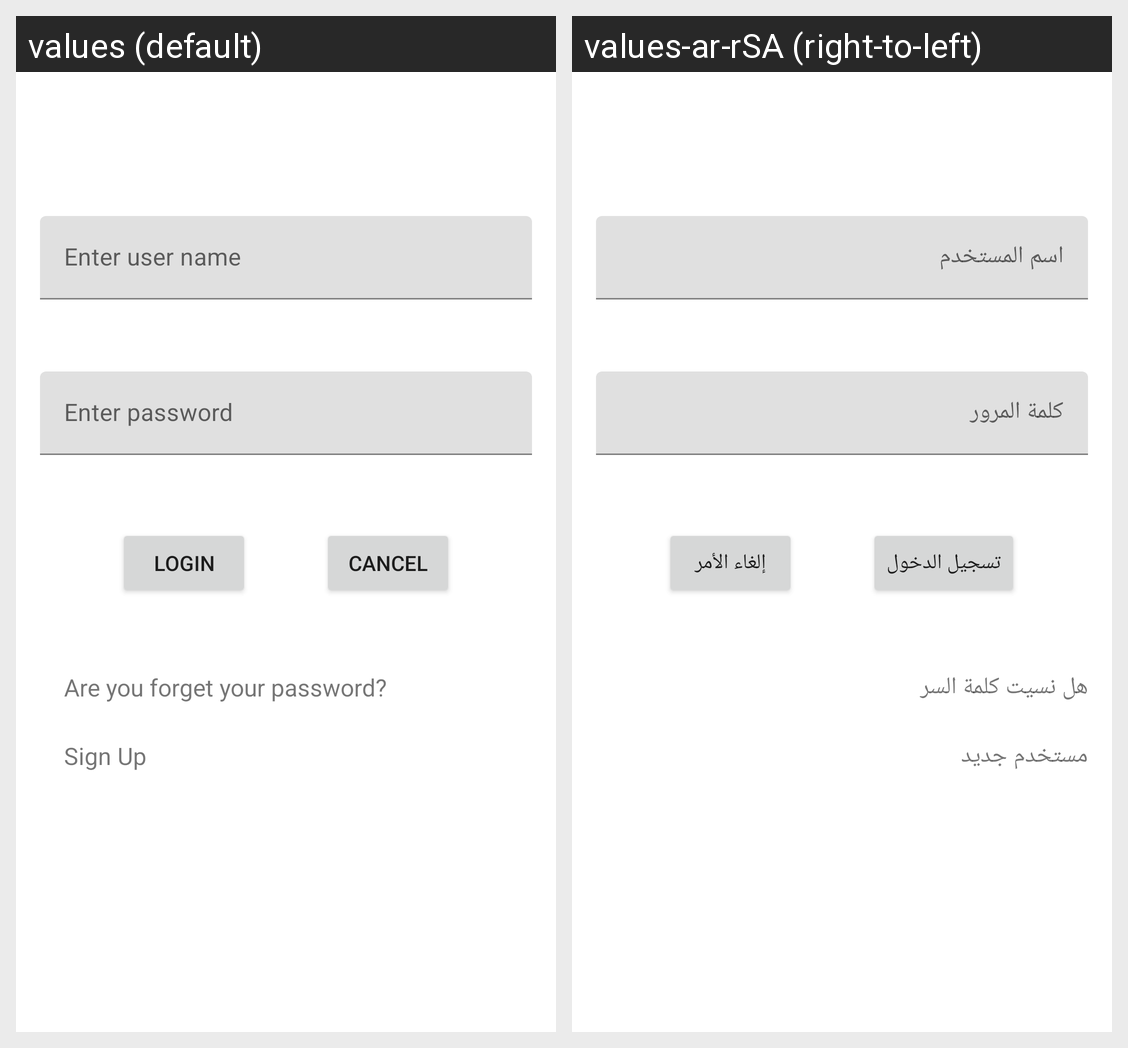

Strings drawn on this Android screen and how each of the app's shown locales translates them:
Android screen res/layout/fragment_login.xml rendered under 2 locales, left to right: values (default), values-ar-rSA (right-to-left). Device: Nexus 5 (rendered at 1080×1920; each locale shown at half size, 540×960, under a caption strip naming it); theme LoginTheme.
Strings drawn on this screen, with the default value and each locale's value (text and hints the layout hard-codes, and strings that could not be matched under every locale, appear in the picture but are not listed):

login_user_name
  values: Enter user name
  values-ar-rSA: اسم المستخدم

login_password
  values: Enter password
  values-ar-rSA: كلمة المرور

login
  values: Login
  values-ar-rSA: تسجيل الدخول

cancel
  values: Cancel
  values-ar-rSA: إلغاء الأمر

login_forget
  values: Are you forget your password?
  values-ar-rSA: هل نسيت كلمة السر

signup
  values: Sign Up
  values-ar-rSA: مستخدم جديد
